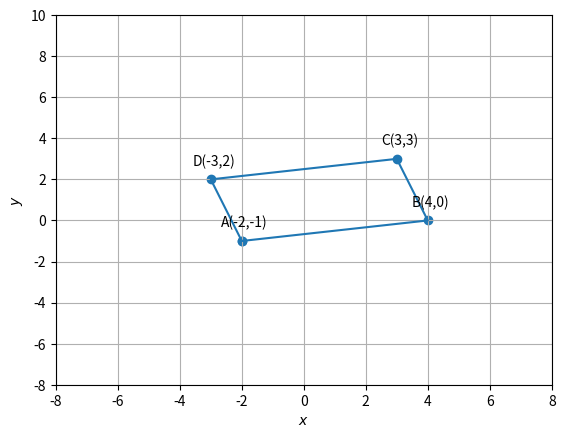

This chart was generated by the following Python code:
import sys                                                    #for path to external scripts
sys.path.insert(0,'/home/<user>/CoordGeo')         #path to my scripts


#import module
import random as rd
import numpy as np
import matplotlib.pyplot as plt

# initialize x and y coordinates
x1 = [-2,4,3,-3,-2]
y1 = [ -1,0,3,2,-1]
pts1=['D','C','B','A']
c=['ro','bo','ko','go'] 
plt.scatter(x1,y1)

plt.plot(x1,y1)
vert_labels = ['A(-2,-1)','B(4,0)','C(3,3)','D(-3,2)']
for i, txt in enumerate(vert_labels):
    plt.annotate(txt, # this is the text
                 (x1[i], y1[i]), # this is the point to label
                 textcoords="offset points", # how to position the text
                 xytext=(2,10), # distance from text to points (x,y)
                 ha='center') # horizontal alignment can be left, right or center
plt.xlabel('$x$')
plt.ylabel('$y$')
plt.grid() # minor
plt.axis([-8,8,-8,10])
plt.show()
    
#to check if given points are vertex of parallelogram


A=np.array([-2,-1])
B=np.array([4,0])
C=np.array([3,3])
D=np.array([-3,2])

P=B-A #vector p
Q=C-D #vector q
R=B-C
S=A-D

PcrossQ= np.cross(P,Q)
RcrossS= np.cross(R,S)

if PcrossQ==0 and RcrossS==0:
  print('since,the slope of opposite line are parallel the points form the vertices of the parallelogram');
else:
  print('the points are not the vertices of parallelogram');
    

